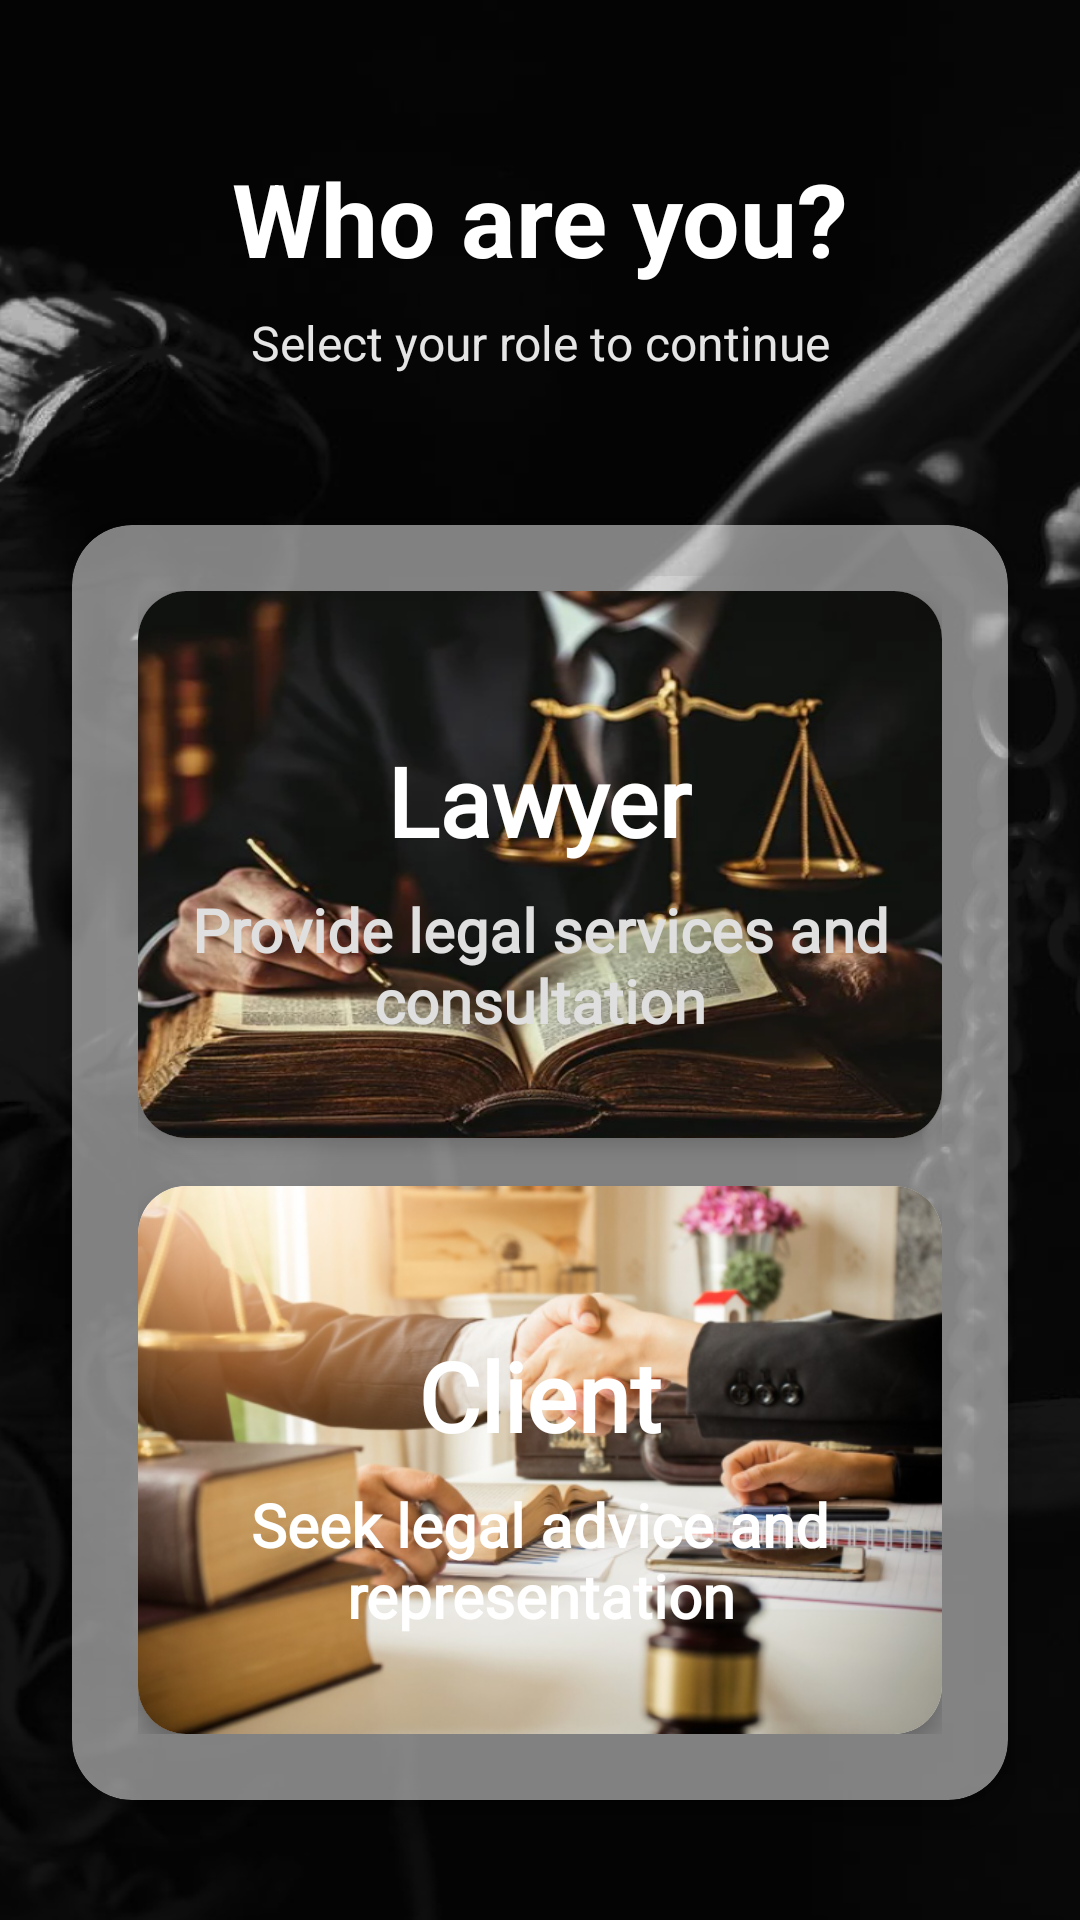

Write the Android layout XML for this screen, with the resource values it uses.
<!-- AndroidManifest.xml: activity theme Theme.Material3.Light.NoActionBar -->
<!-- res/layout/activity_type.xml -->
<?xml version="1.0" encoding="utf-8"?>
<androidx.constraintlayout.widget.ConstraintLayout xmlns:android="http://schemas.android.com/apk/res/android"
    xmlns:app="http://schemas.android.com/apk/res-auto"
    xmlns:tools="http://schemas.android.com/tools"
    android:id="@+id/main"
    android:layout_width="match_parent"
    android:layout_height="match_parent"
    android:background="@drawable/type"
    tools:context=".TypeActivity">

    
    <View
        android:id="@+id/headerGradient"
        android:layout_width="match_parent"
        android:layout_height="200dp"
        app:layout_constraintTop_toTopOf="parent" />

    <TextView
        android:id="@+id/titleText"
        android:layout_width="match_parent"
        android:layout_height="wrap_content"
        android:layout_marginTop="50dp"
        android:gravity="center"
        android:text="Who are you?"
        android:textColor="@color/white"
        android:textSize="34sp"
        android:textStyle="bold"
        android:elevation="4dp"
        app:layout_constraintTop_toTopOf="parent" />

    <TextView
        android:id="@+id/subtitleText"
        android:layout_width="match_parent"
        android:layout_height="wrap_content"
        android:layout_marginHorizontal="40dp"
        android:gravity="center"
        android:text="Select your role to continue"
        android:textColor="@color/white"
        android:textSize="16sp"
        android:alpha="0.9"
        app:layout_constraintTop_toBottomOf="@id/titleText"
        android:layout_marginTop="8dp" />

    
    <androidx.cardview.widget.CardView
        android:id="@+id/optionsCard"
        android:layout_width="match_parent"
        android:layout_height="0dp"
        android:layout_marginHorizontal="24dp"
        android:layout_marginTop="50dp"
        android:layout_marginBottom="40dp"
        app:cardBackgroundColor="#80FFFFFF"
        app:cardCornerRadius="20dp"
        app:cardElevation="8dp"
        app:layout_constraintBottom_toBottomOf="parent"
        app:layout_constraintTop_toBottomOf="@id/subtitleText">

        <LinearLayout
            android:layout_width="match_parent"
            android:layout_height="match_parent"
            android:gravity="center"
            android:orientation="vertical"
            android:padding="22dp">

            
            <androidx.cardview.widget.CardView
                android:id="@+id/lawyerCard"
                android:layout_width="match_parent"
                android:layout_height="0dp"
                android:layout_weight="1"
                android:layout_marginBottom="16dp"
                android:clickable="true"
                android:focusable="true"
                android:foreground="?attr/selectableItemBackground"
                app:cardCornerRadius="16dp"
                app:cardElevation="4dp">

                <LinearLayout
                    android:layout_width="match_parent"
                    android:layout_height="match_parent"
                    android:gravity="center"
                    android:orientation="vertical"
                    android:padding="16dp"
                    android:background="@drawable/lawyerbg"
                    >

                    <TextView
                        android:layout_width="wrap_content"
                        android:layout_height="wrap_content"
                        android:layout_marginTop="16dp"
                        android:text="Lawyer"
                        android:fontFamily="@font/poppins"
                        android:textStyle="bold"
                        android:textColor="#FFFFFF"
                        android:textSize="32sp"
                        />

                    <TextView
                        android:layout_width="match_parent"
                        android:layout_height="wrap_content"
                        android:layout_marginTop="8dp"
                        android:fontFamily="@font/poppins"
                        android:gravity="center"
                        android:textStyle="bold"
                        android:text="@string/provide_legal_services_and_consultation"
                        android:textColor="#DFDFDF"
                        android:textSize="20sp" />
                </LinearLayout>
            </androidx.cardview.widget.CardView>

            
            <androidx.cardview.widget.CardView
                android:id="@+id/clientCard"
                android:layout_width="match_parent"
                android:layout_height="0dp"
                android:layout_weight="1"
                android:clickable="true"
                android:focusable="true"
                android:foreground="?attr/selectableItemBackground"
                app:cardCornerRadius="16dp"
                app:cardElevation="4dp">

                <LinearLayout
                    android:layout_width="match_parent"
                    android:layout_height="match_parent"
                    android:gravity="center"
                    android:orientation="vertical"
                    android:background="@drawable/clientbg"
                    android:padding="16dp">


                    <TextView
                        android:layout_width="wrap_content"
                        android:layout_height="wrap_content"
                        android:layout_marginTop="16dp"
                        android:text="Client"
                        android:textStyle="bold"
                        android:fontFamily="@font/poppins"
                        android:textColor="#FFFFFF"
                        android:textSize="32sp" />

                    <TextView
                        android:layout_width="match_parent"
                        android:layout_height="wrap_content"
                        android:layout_marginTop="8dp"
                        android:fontFamily="@font/poppins"
                        android:gravity="center"
                        android:textStyle="bold"
                        android:text="Seek legal advice and representation"
                        android:textColor="#FFFFFF"
                        android:textSize="20sp" />
                </LinearLayout>
            </androidx.cardview.widget.CardView>
        </LinearLayout>
    </androidx.cardview.widget.CardView>

</androidx.constraintlayout.widget.ConstraintLayout>
<!-- resources referenced by this layout -->
<resources>
  <color name="white">#FFFFFFFF</color>
  <!-- drawable clientbg: png bitmap (drawable, 282516 bytes) -->
  <!-- drawable lawyerbg: png bitmap (drawable, 300217 bytes) -->
  <!-- drawable type: png bitmap (drawable, 187959 bytes) -->
  <string name="provide_legal_services_and_consultation">Provide legal services and consultation</string>
</resources>
